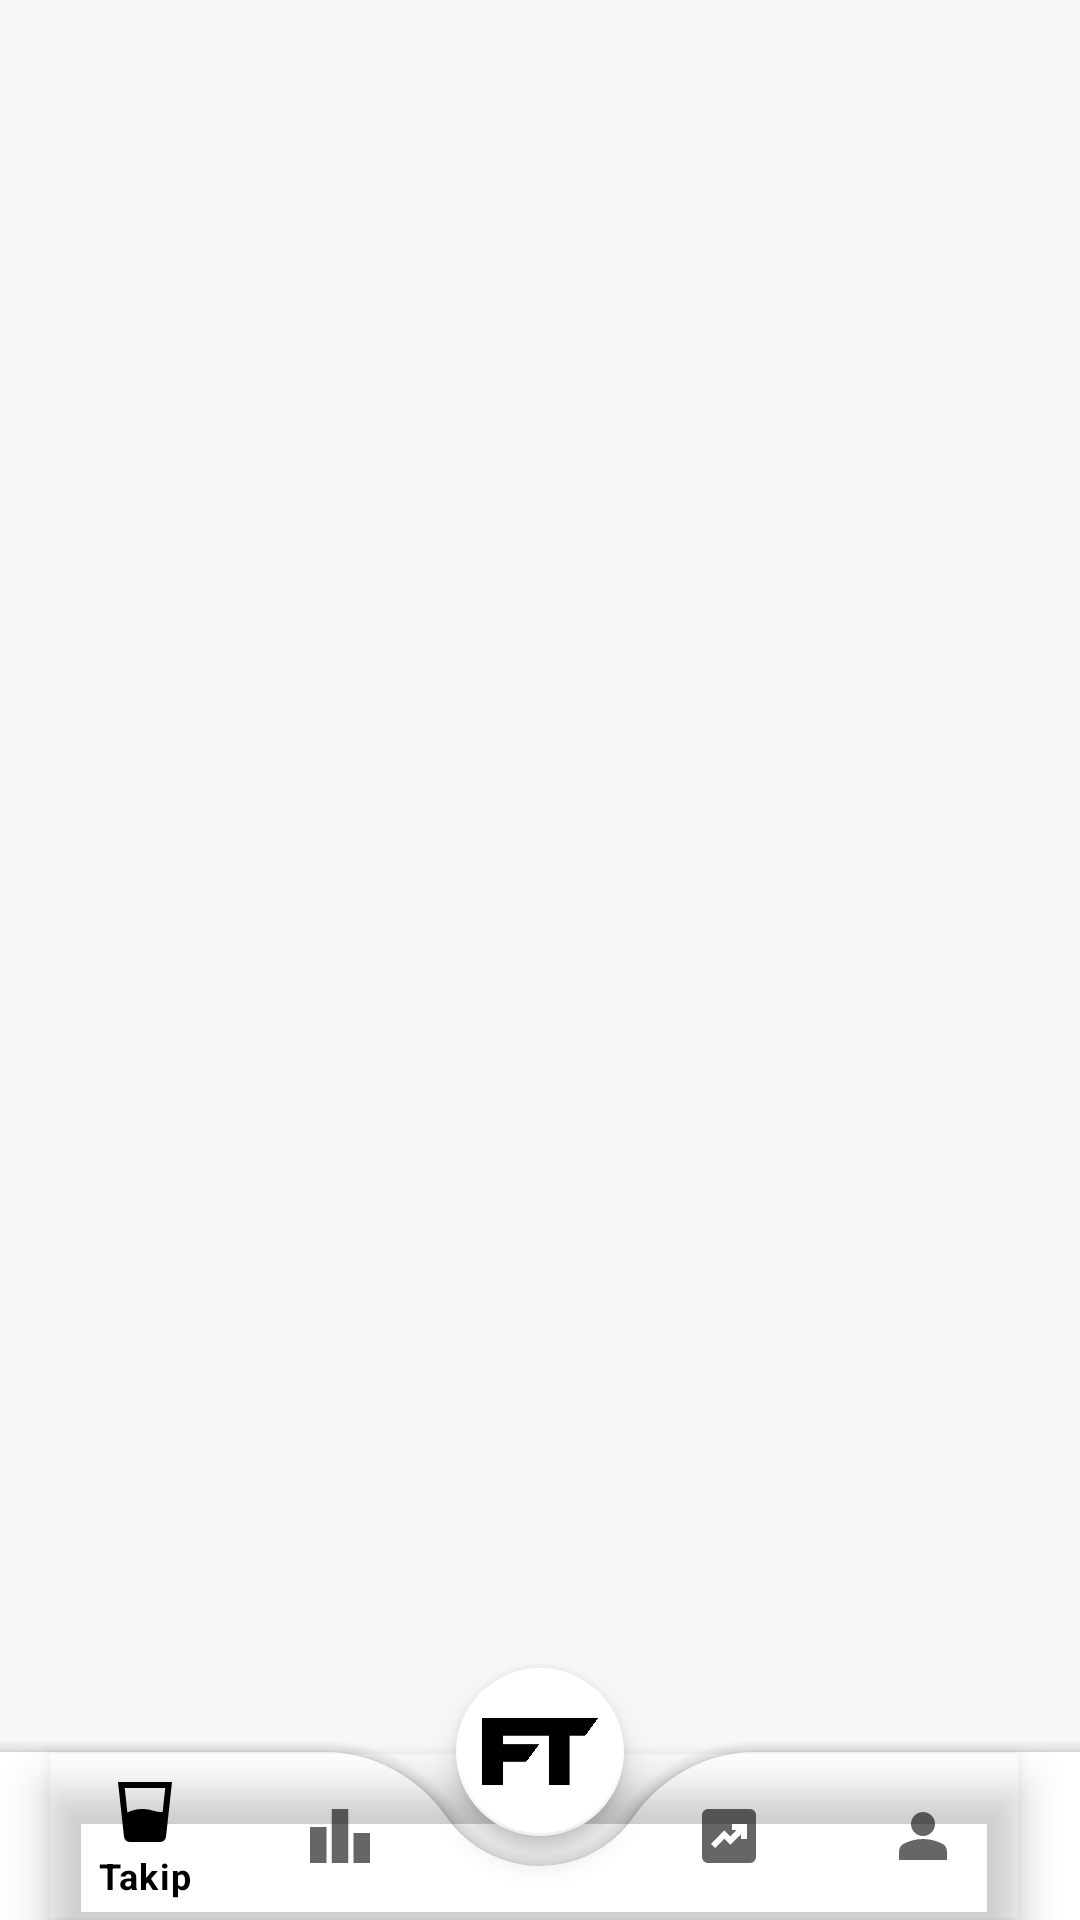

Produce the Android XML layout that renders to this screen, including the resource entries it uses.
<!-- AndroidManifest.xml: application theme Theme.FeedTogether -->
<!-- res/layout/activity_ana_sayfa.xml -->
<?xml version="1.0" encoding="utf-8"?>
<androidx.coordinatorlayout.widget.CoordinatorLayout xmlns:android="http://schemas.android.com/apk/res/android"
    xmlns:app="http://schemas.android.com/apk/res-auto"
    xmlns:tools="http://schemas.android.com/tools"
    android:layout_width="match_parent"
    android:layout_height="match_parent"
    android:background="@color/ft_textbox"
    tools:context=".MainActivity">

    <FrameLayout
        android:id="@+id/frame_layout"
        android:layout_width="match_parent"
        android:layout_height="match_parent" />

    <com.google.android.material.bottomappbar.BottomAppBar
        android:id="@+id/bottomAppBar"
        android:layout_width="match_parent"
        android:layout_height="wrap_content"
        android:layout_gravity="bottom"
        android:background="@color/ft_beyaz"
        app:fabCradleMargin="10dp"
        app:fabCradleRoundedCornerRadius="50dp">

        <com.google.android.material.bottomnavigation.BottomNavigationView
            android:id="@+id/bottomNavigationView"
            android:layout_width="wrap_content"
            android:layout_height="wrap_content"
            android:layout_marginEnd="20dp"
            android:background="@android:color/transparent"
            app:itemRippleColor="@android:color/transparent"
            app:itemTextColor="@color/ft_siyah"
            app:labelVisibilityMode="selected"
            app:menu="@menu/bottom_nav" />


    </com.google.android.material.bottomappbar.BottomAppBar>

    <com.google.android.material.floatingactionbutton.FloatingActionButton
        android:id="@+id/floatingActionButton"
        android:layout_width="wrap_content"
        android:layout_height="wrap_content"
        android:backgroundTint="@color/ft_beyaz"
        android:src="@drawable/ftlogo"
        app:borderWidth="1dp"
        app:layout_anchor="@id/bottomAppBar"
        app:maxImageSize="40dp"
        app:rippleColor="@android:color/transparent" />

    <ImageView
        android:id="@+id/halka_image"
        android:layout_width="55dp"
        android:layout_height="60dp"
        android:src="@drawable/circle_gradient"
        app:layout_anchor="@+id/floatingActionButton"
        app:layout_anchorGravity="center"
        app:layout_constraintBottom_toBottomOf="parent"
        app:layout_constraintEnd_toEndOf="parent"
        app:layout_constraintStart_toStartOf="parent"
        app:layout_constraintTop_toTopOf="parent"
        app:layout_constraintVertical_bias="0.29000002"
        app:srcCompat="@drawable/circle_gradient"
        android:visibility="invisible"/>


</androidx.coordinatorlayout.widget.CoordinatorLayout>
<!-- resources referenced by this layout -->
<resources>
  <color name="ft_beyaz">#FFFFFFFF</color>
  <color name="ft_siyah">#FF000000</color>
  <color name="ft_textbox">#f7f7f7</color>
  <!-- drawable circle_gradient (drawable) -->
  <?xml version="1.0" encoding="utf-8"?>
  <layer-list xmlns:android="http://schemas.android.com/apk/res/android">
      
      <item>
          <shape android:shape="ring"
              android:thickness="5dp"
              android:innerRadiusRatio="2.1"
              android:useLevel="false">
              <gradient
                  android:startColor="#1E88E5"
                  android:endColor="#D51159"
                  android:centerColor="#00000000"
                  android:angle="45" />
          </shape>
      </item>
  
      
      <item>
          <shape android:shape="ring"
              android:thickness="5dp"
          android:innerRadiusRatio="2.1"
          android:useLevel="false">
              <gradient
                  android:startColor="#ffc107"
                  android:endColor="#E87EFF"
                  android:centerColor="#00000000"
                  android:angle="315" />
          </shape>
  </item>
      </layer-list>
  <!-- drawable ftlogo: png bitmap (drawable, 10078 bytes) -->
  <style name="Theme.FeedTogether" parent="Base.Theme.FeedTogether" />
  <style name="Base.Theme.FeedTogether" parent="Theme.MaterialComponents.DayNight.NoActionBar">
          
          
          <item name="colorPrimary">@color/ft_siyah</item>
          <item name="colorPrimaryVariant">#FFE188</item>
          <item name="colorOnPrimary">@color/ft_beyaz</item>
          <item name="colorSecondary">@color/ft_beyaz</item>
          <item name="colorSecondaryVariant">#FFE188</item>
          <item name="colorOnSecondary">@color/ft_siyah</item>
          <item name="android:windowFullscreen">false</item>
      </style>
</resources>
